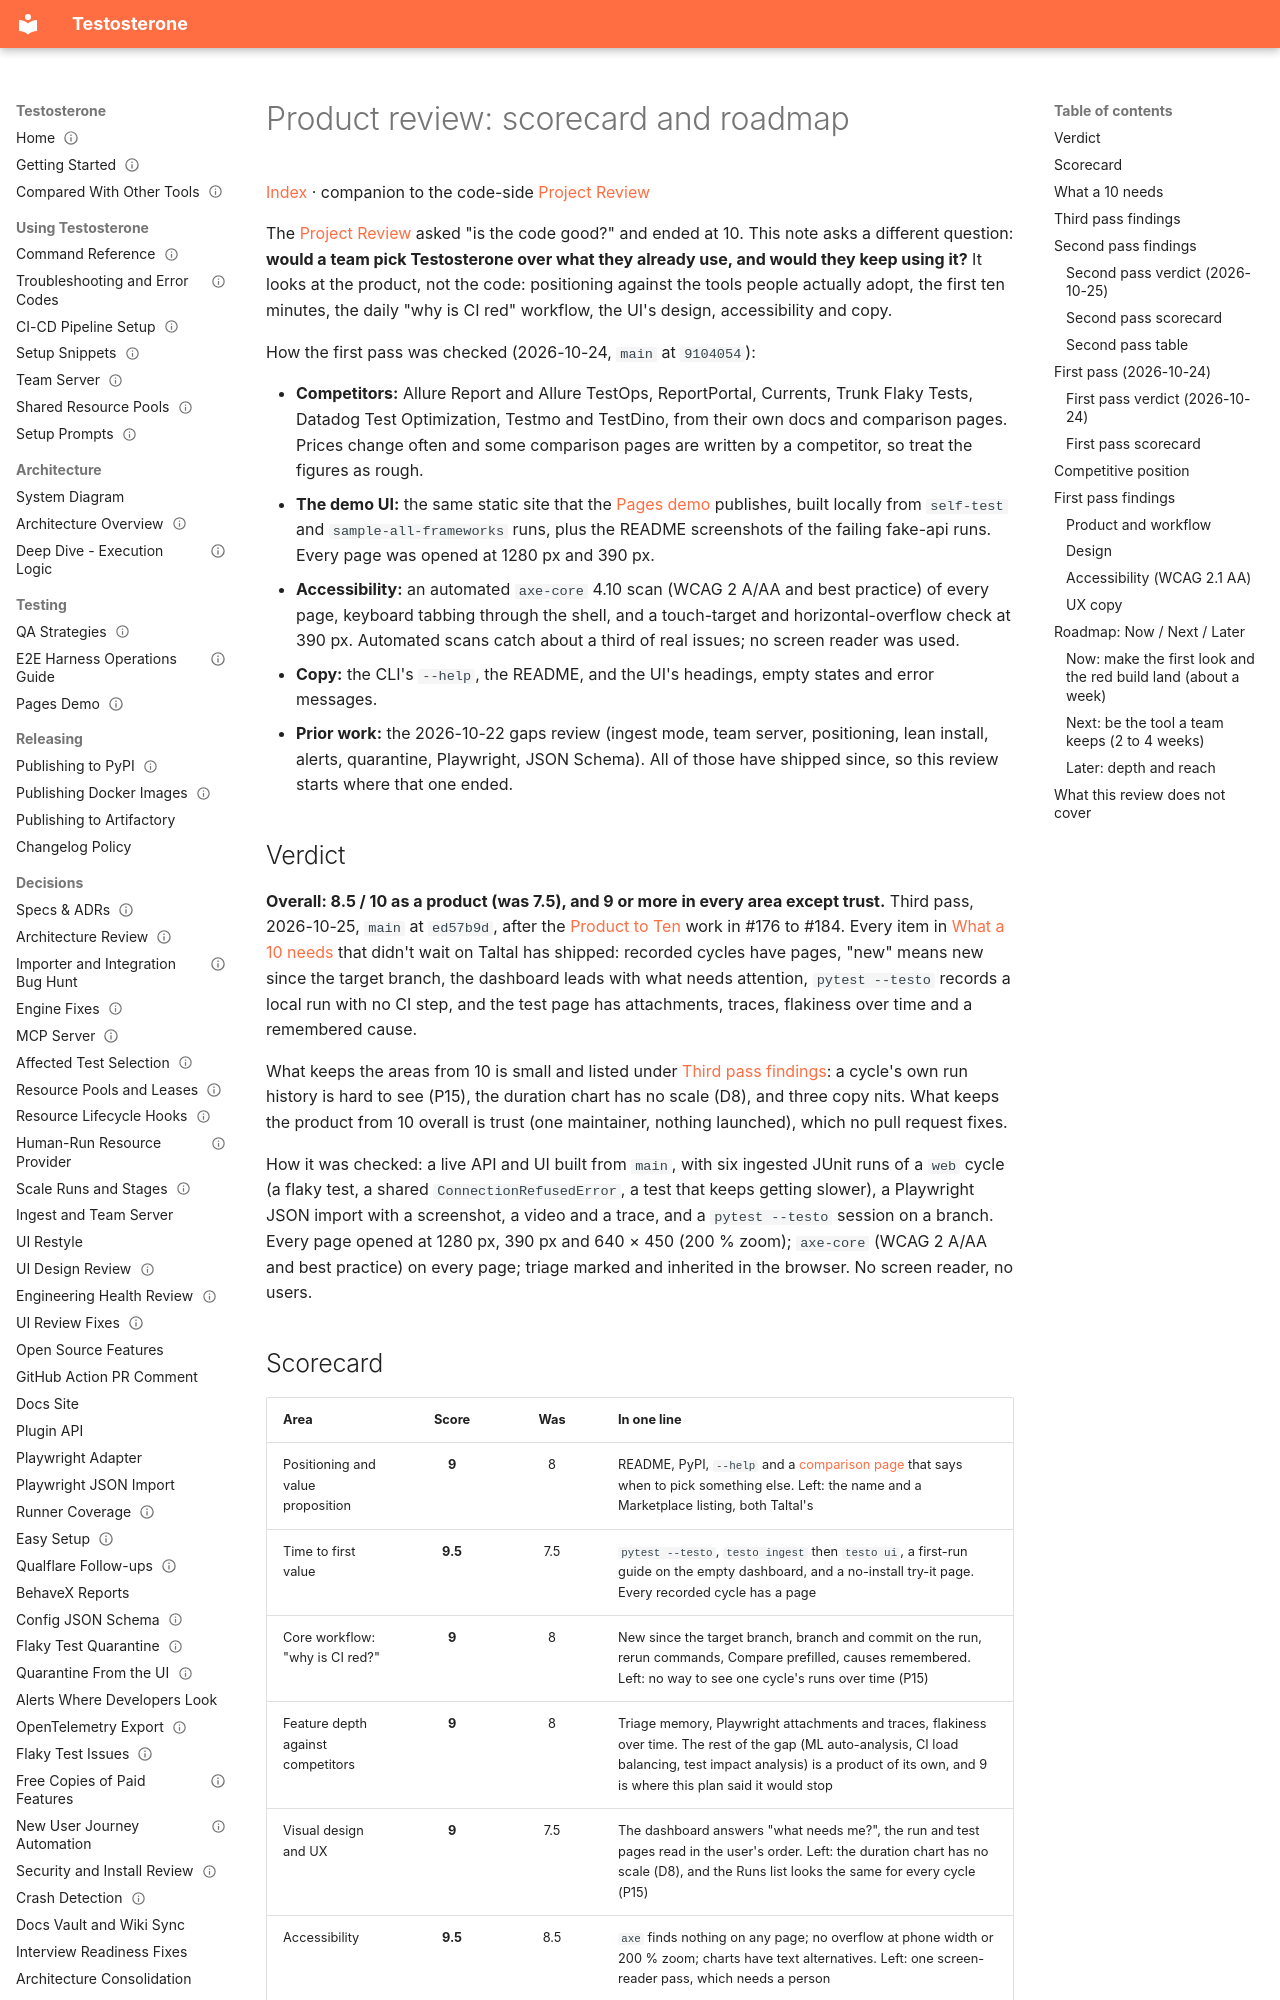

repository: taltal-beep/testosterone · page: product-review/index.html · generator: mkdocs

---
type: reference
status: current
created: 2026-10-24
updated: 2026-10-25
---

# Product review: scorecard and roadmap

[Index](Index.md) · companion to the code-side [Project Review](project-review.md)

The [Project Review](project-review.md) asked "is the code good?" and ended at 10. This note asks a different question: **would a team pick Testosterone over what they already use, and would they keep using it?** It looks at the product, not the code: positioning against the tools people actually adopt, the first ten minutes, the daily "why is CI red" workflow, the UI's design, accessibility and copy.

How the first pass was checked (2026-10-24, `main` at `9104054`):

- **Competitors:** Allure Report and Allure TestOps, ReportPortal, Currents, Trunk Flaky Tests, Datadog Test Optimization, Testmo and TestDino, from their own docs and comparison pages. Prices change often and some comparison pages are written by a competitor, so treat the figures as rough.
- **The demo UI:** the same static site that the [Pages demo](Processes%20&%20Guides/GitLab%20Pages%20Demo.md) publishes, built locally from `self-test` and `sample-all-frameworks` runs, plus the README screenshots of the failing fake-api runs. Every page was opened at 1280 px and 390 px.
- **Accessibility:** an automated `axe-core` 4.10 scan (WCAG 2 A/AA and best practice) of every page, keyboard tabbing through the shell, and a touch-target and horizontal-overflow check at 390 px. Automated scans catch about a third of real issues; no screen reader was used.
- **Copy:** the CLI's `--help`, the README, and the UI's headings, empty states and error messages.
- **Prior work:** the 2026-10-22 gaps review (ingest mode, team server, positioning, lean install, alerts, quarantine, Playwright, JSON Schema). All of those have shipped since, so this review starts where that one ended.

## Verdict

**Overall: 8.5 / 10 as a product (was 7.5), and 9 or more in every area except trust.** Third pass, 2026-10-25, `main` at `ed57b9d`, after the [Product to Ten](Specs%20%26%20ADRs/Product%20to%20Ten%20-%202026-10-25.md) work in #176 to #184. Every item in [What a 10 needs](#what-a-10-needs) that didn't wait on Taltal has shipped: recorded cycles have pages, "new" means new since the target branch, the dashboard leads with what needs attention, `pytest --testo` records a local run with no CI step, and the test page has attachments, traces, flakiness over time and a remembered cause.

What keeps the areas from 10 is small and listed under [Third pass findings](#third-pass-findings): a cycle's own run history is hard to see (P15), the duration chart has no scale (D8), and three copy nits. What keeps the product from 10 overall is trust (one maintainer, nothing launched), which no pull request fixes.

How it was checked: a live API and UI built from `main`, with six ingested JUnit runs of a `web` cycle (a flaky test, a shared `ConnectionRefusedError`, a test that keeps getting slower), a Playwright JSON import with a screenshot, a video and a trace, and a `pytest --testo` session on a branch. Every page opened at 1280 px, 390 px and 640 × 450 (200 % zoom); `axe-core` (WCAG 2 A/AA and best practice) on every page; triage marked and inherited in the browser. No screen reader, no users.
